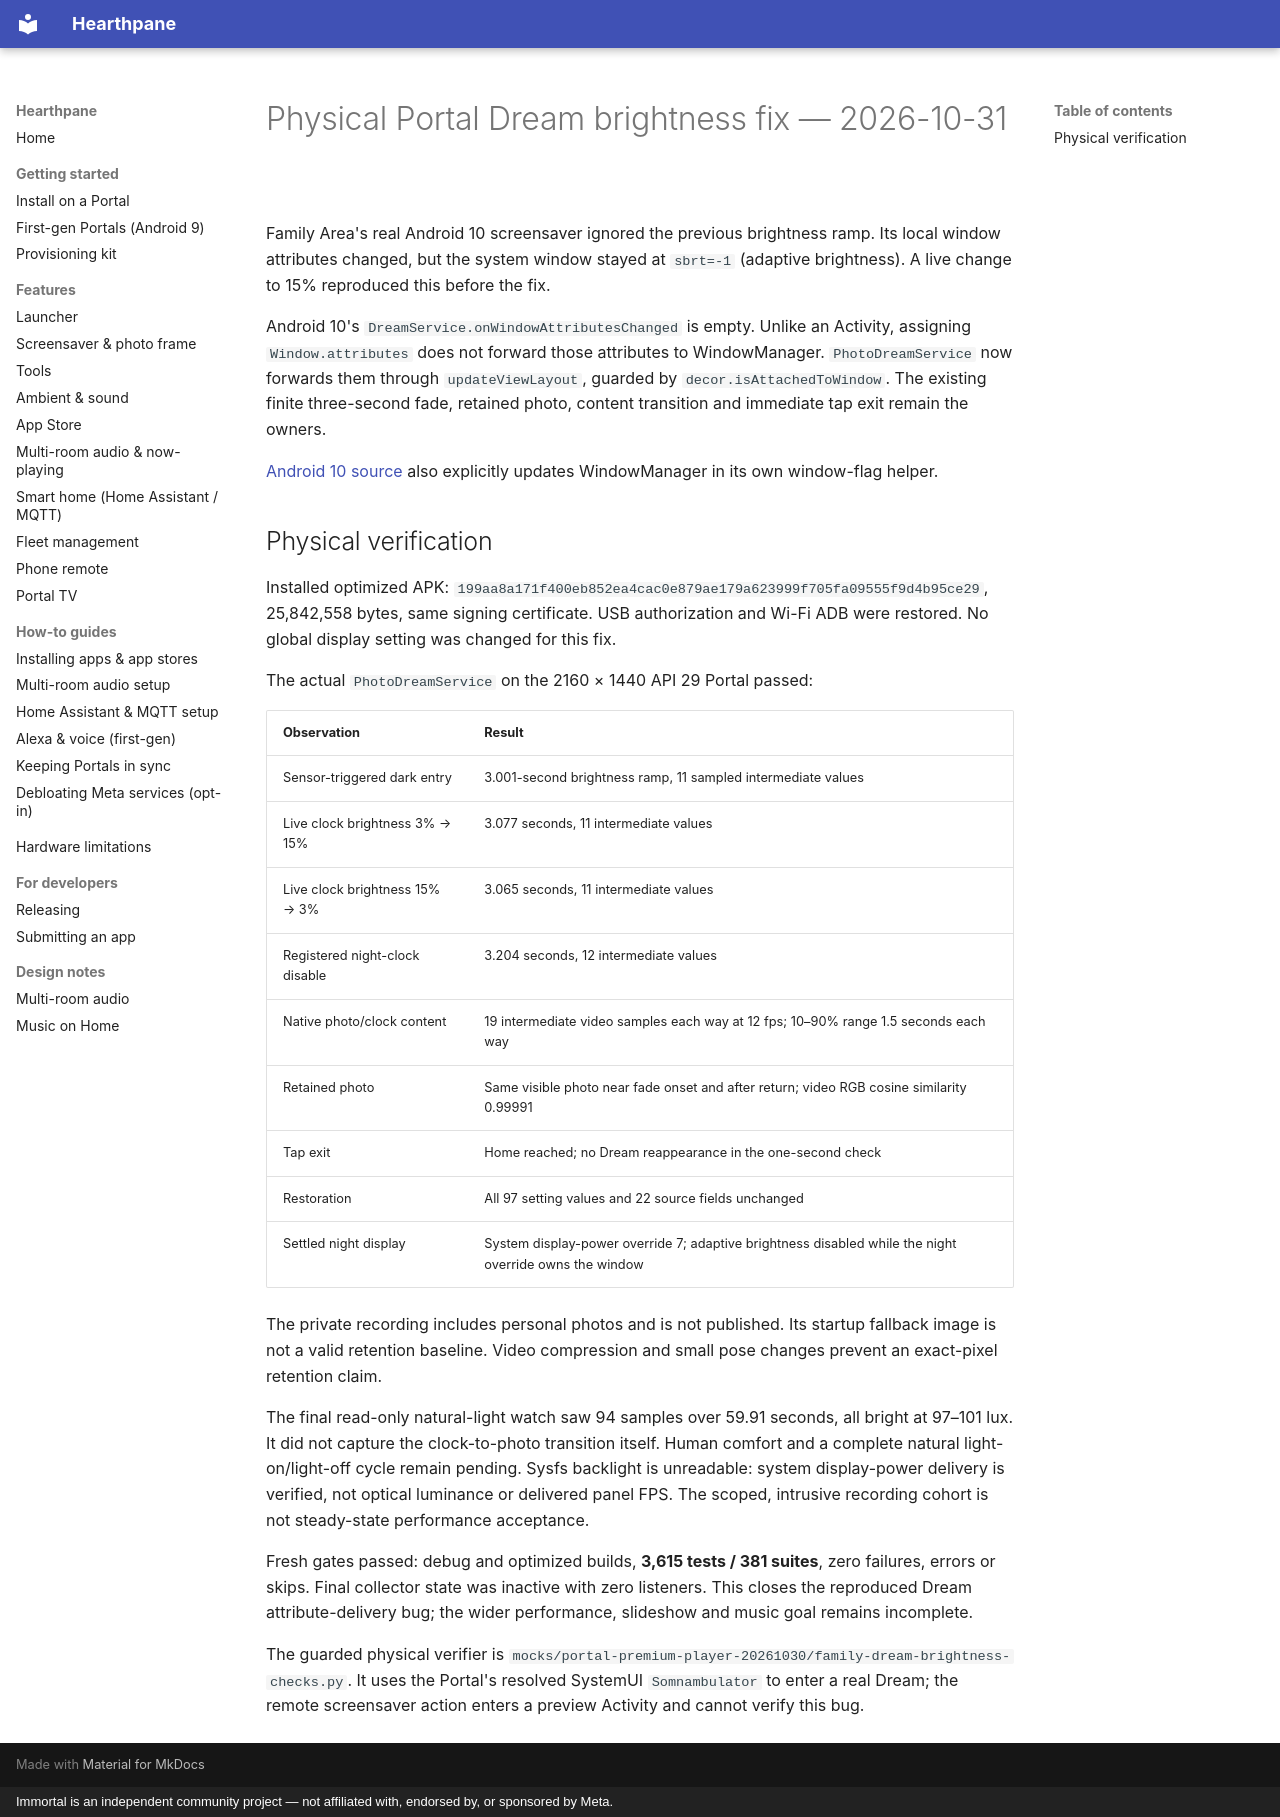

repository: rlchandani/portal-prime · page: portal-dream-brightness-2026-10-31/index.html · generator: mkdocs · copyright: Immortal is an independent community project — not affiliated with, endorsed by, or sponsored by Meta.

# Physical Portal Dream brightness fix — 2026-10-31

Family Area's real Android 10 screensaver ignored the previous brightness ramp.
Its local window attributes changed, but the system window stayed at `sbrt=-1`
(adaptive brightness). A live change to 15% reproduced this before the fix.

Android 10's `DreamService.onWindowAttributesChanged` is empty. Unlike an
Activity, assigning `Window.attributes` does not forward those attributes to
WindowManager. `PhotoDreamService` now forwards them through `updateViewLayout`,
guarded by `decor.isAttachedToWindow`. The existing finite three-second fade,
retained photo, content transition and immediate tap exit remain the owners.

[Android 10 source](https://android.googlesource.com/platform/frameworks/base/+/refs/tags/android-10.0.0_r47/core/java/android/service/dreams/DreamService.java)
also explicitly updates WindowManager in its own window-flag helper.

## Physical verification

Installed optimized APK:
`199aa8a171f400eb852ea4cac0e879ae179a623999f705fa09555f9d4b95ce29`,
25,842,558 bytes, same signing certificate. USB authorization and Wi-Fi ADB were
restored. No global display setting was changed for this fix.

The actual `PhotoDreamService` on the 2160 × 1440 API 29 Portal passed:

| Observation | Result |
| --- | --- |
| Sensor-triggered dark entry | 3.001-second brightness ramp, 11 sampled intermediate values |
| Live clock brightness 3% → 15% | 3.077 seconds, 11 intermediate values |
| Live clock brightness 15% → 3% | 3.065 seconds, 11 intermediate values |
| Registered night-clock disable | 3.204 seconds, 12 intermediate values |
| Native photo/clock content | 19 intermediate video samples each way at 12 fps; 10–90% range 1.5 seconds each way |
| Retained photo | Same visible photo near fade onset and after return; video RGB cosine similarity 0.99991 |
| Tap exit | Home reached; no Dream reappearance in the one-second check |
| Restoration | All 97 setting values and 22 source fields unchanged |
| Settled night display | System display-power override 7; adaptive brightness disabled while the night override owns the window |

The private recording includes personal photos and is not published. Its startup
fallback image is not a valid retention baseline. Video compression and small
pose changes prevent an exact-pixel retention claim.

The final read-only natural-light watch saw 94 samples over 59.91 seconds, all
bright at 97–101 lux. It did not capture the clock-to-photo transition itself.
Human comfort and a complete natural light-on/light-off cycle remain pending.
Sysfs backlight is unreadable: system display-power delivery is verified, not
optical luminance or delivered panel FPS. The scoped, intrusive recording cohort
is not steady-state performance acceptance.

Fresh gates passed: debug and optimized builds, **3,615 tests / 381 suites**,
zero failures, errors or skips. Final collector state was inactive with zero
listeners. This closes the reproduced Dream attribute-delivery bug; the wider
performance, slideshow and music goal remains incomplete.

The guarded physical verifier is
`mocks/portal-premium-player-20261030/family-dream-brightness-checks.py`.
It uses the Portal's resolved SystemUI `Somnambulator` to enter a real Dream;
the remote screensaver action enters a preview Activity and cannot verify this bug.
